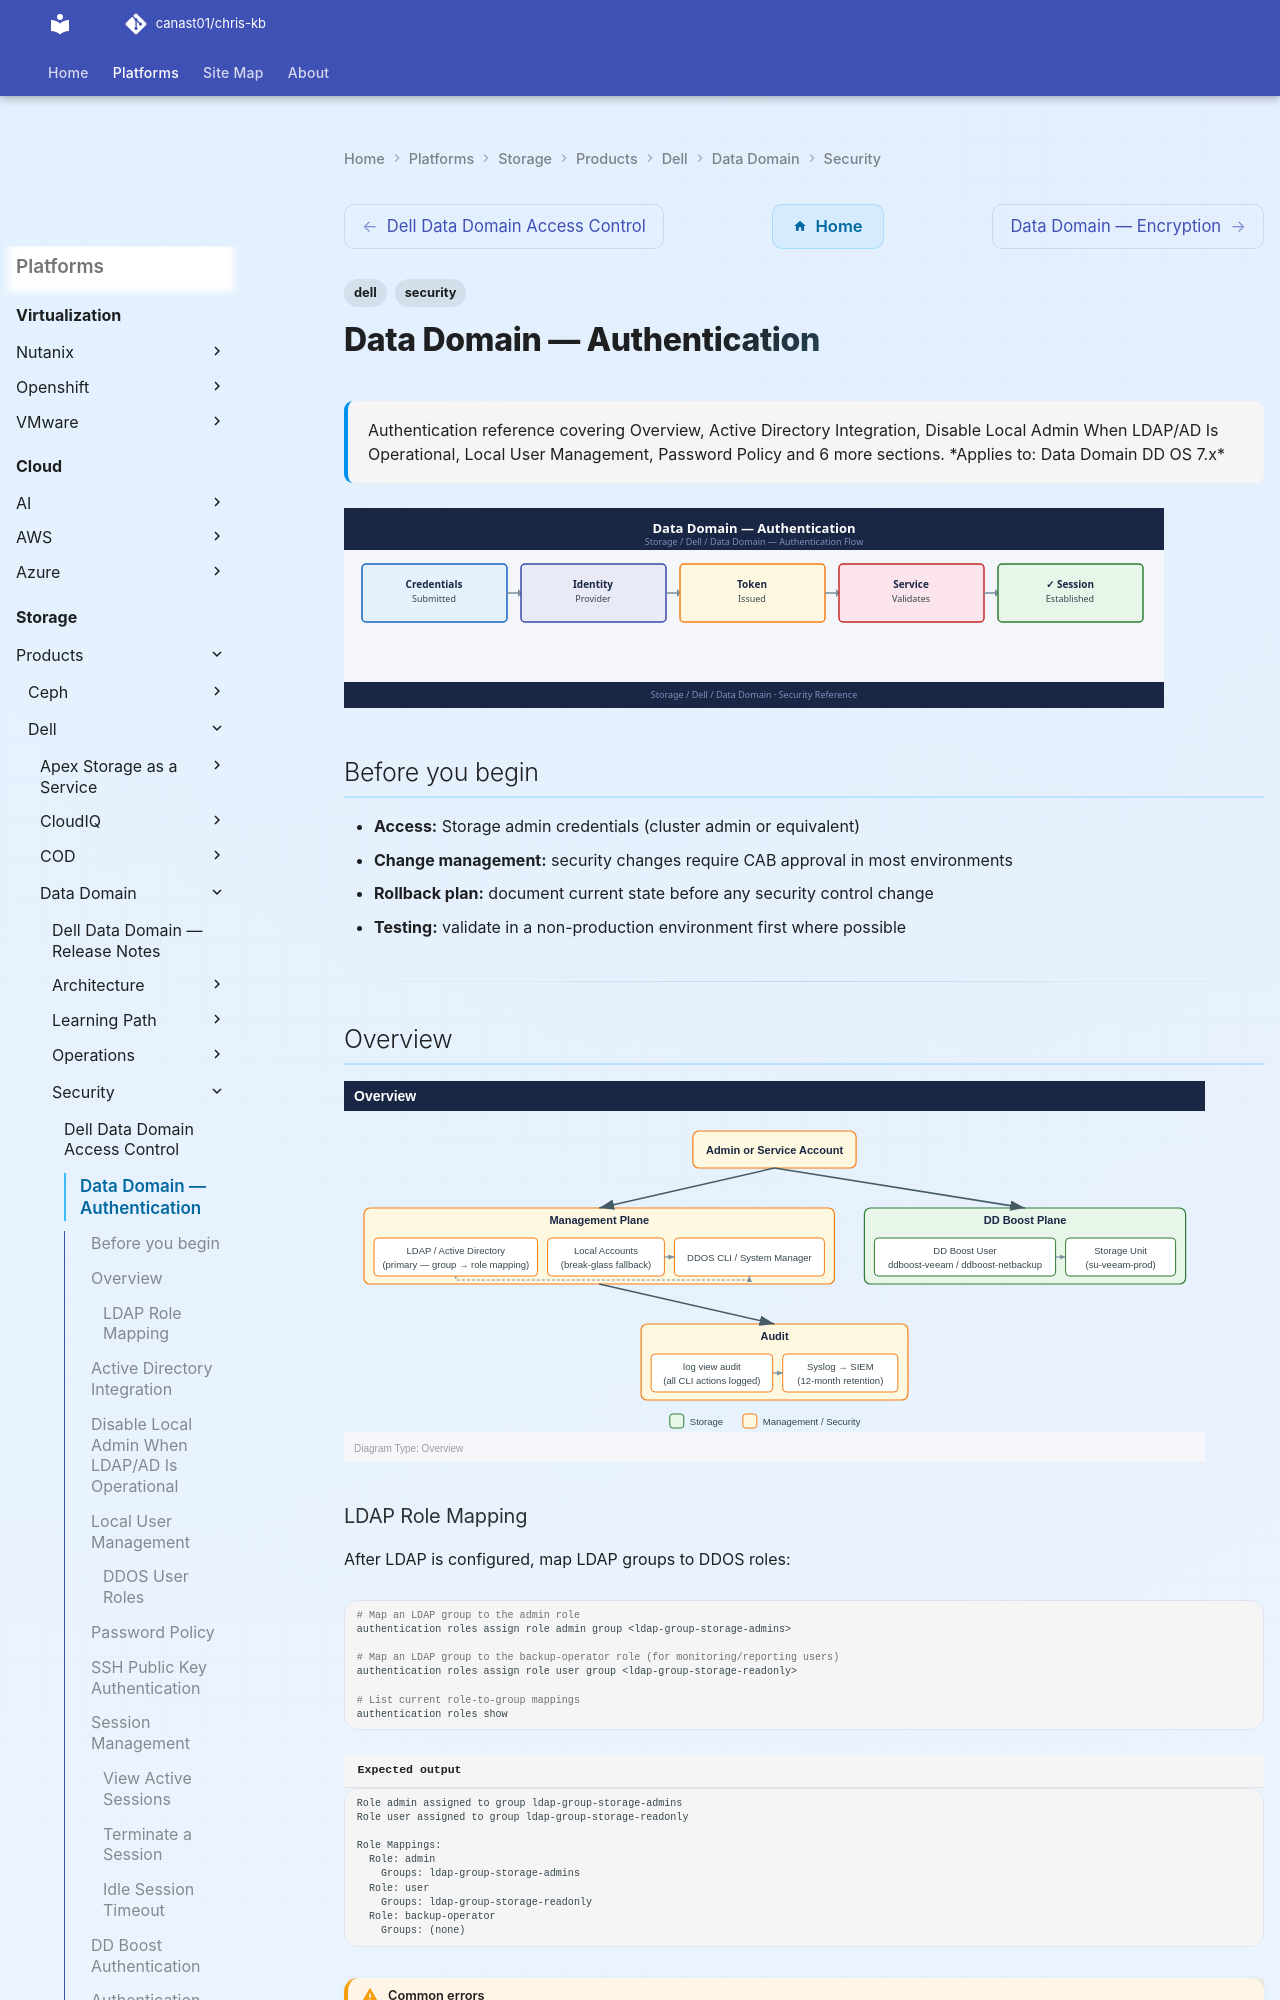

repository: canast01/chris-kb · page: storage/products/dell/data-domain/security/authentication/index.html · generator: mkdocs

---
tags:
  - dell
  - security
description: "Authentication reference covering Overview, Active Directory Integration, Disable Local Admin When LDAP/AD Is Operational, Local User Management, Password..."
---
# Data Domain — Authentication

<div class="kb-summary">
Authentication reference covering Overview, Active Directory Integration, Disable Local Admin When LDAP/AD Is Operational, Local User Management, Password Policy and 6 more sections.

*Applies to: Data Domain DD OS 7.x*
</div>
![Data Domain — Authentication](../../../../../assets/storage-dell-data-domain-security-authentication.svg)

## Before you begin

- **Access:** Storage admin credentials (cluster admin or equivalent)
- **Change management:** security changes require CAB approval in most environments
- **Rollback plan:** document current state before any security control change
- **Testing:** validate in a non-production environment first where possible

---

## Overview

![Overview](../../../../../assets/storage-dell-data-domain-security-authentication-mermaid-svg.svg)

### LDAP Role Mapping

After LDAP is configured, map LDAP groups to DDOS roles:

```bash
# Map an LDAP group to the admin role
authentication roles assign role admin group <ldap-group-storage-admins>

# Map an LDAP group to the backup-operator role (for monitoring/reporting users)
authentication roles assign role user group <ldap-group-storage-readonly>

# List current role-to-group mappings
authentication roles show
```


```text title="Expected output"
Role admin assigned to group ldap-group-storage-admins
Role user assigned to group ldap-group-storage-readonly

Role Mappings:
  Role: admin
    Groups: ldap-group-storage-admins
  Role: user
    Groups: ldap-group-storage-readonly
  Role: backup-operator
    Groups: (none)
```

!!! warning "Common errors"
    | Error | Fix |
    |---|---|
    | `Error: Group ldap-group-storage-admins not found in LDAP directory` | Verify the LDAP group name matches exactly in your directory server and that LDAP connectivity is configured. |
    | `Error: Role admin does not exist` | Use `authentication roles list` to confirm available roles on this Data Domain system. |
    | `Error: Authentication service not initialized` | Configure LDAP server settings with `authentication ldap config` before assigning role mappings. |
---
